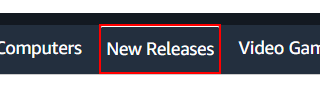
Workflow: switch

Step 1: find the link 'New Releases' in window 'Amazon.in : iphone' (chrome.exe)
